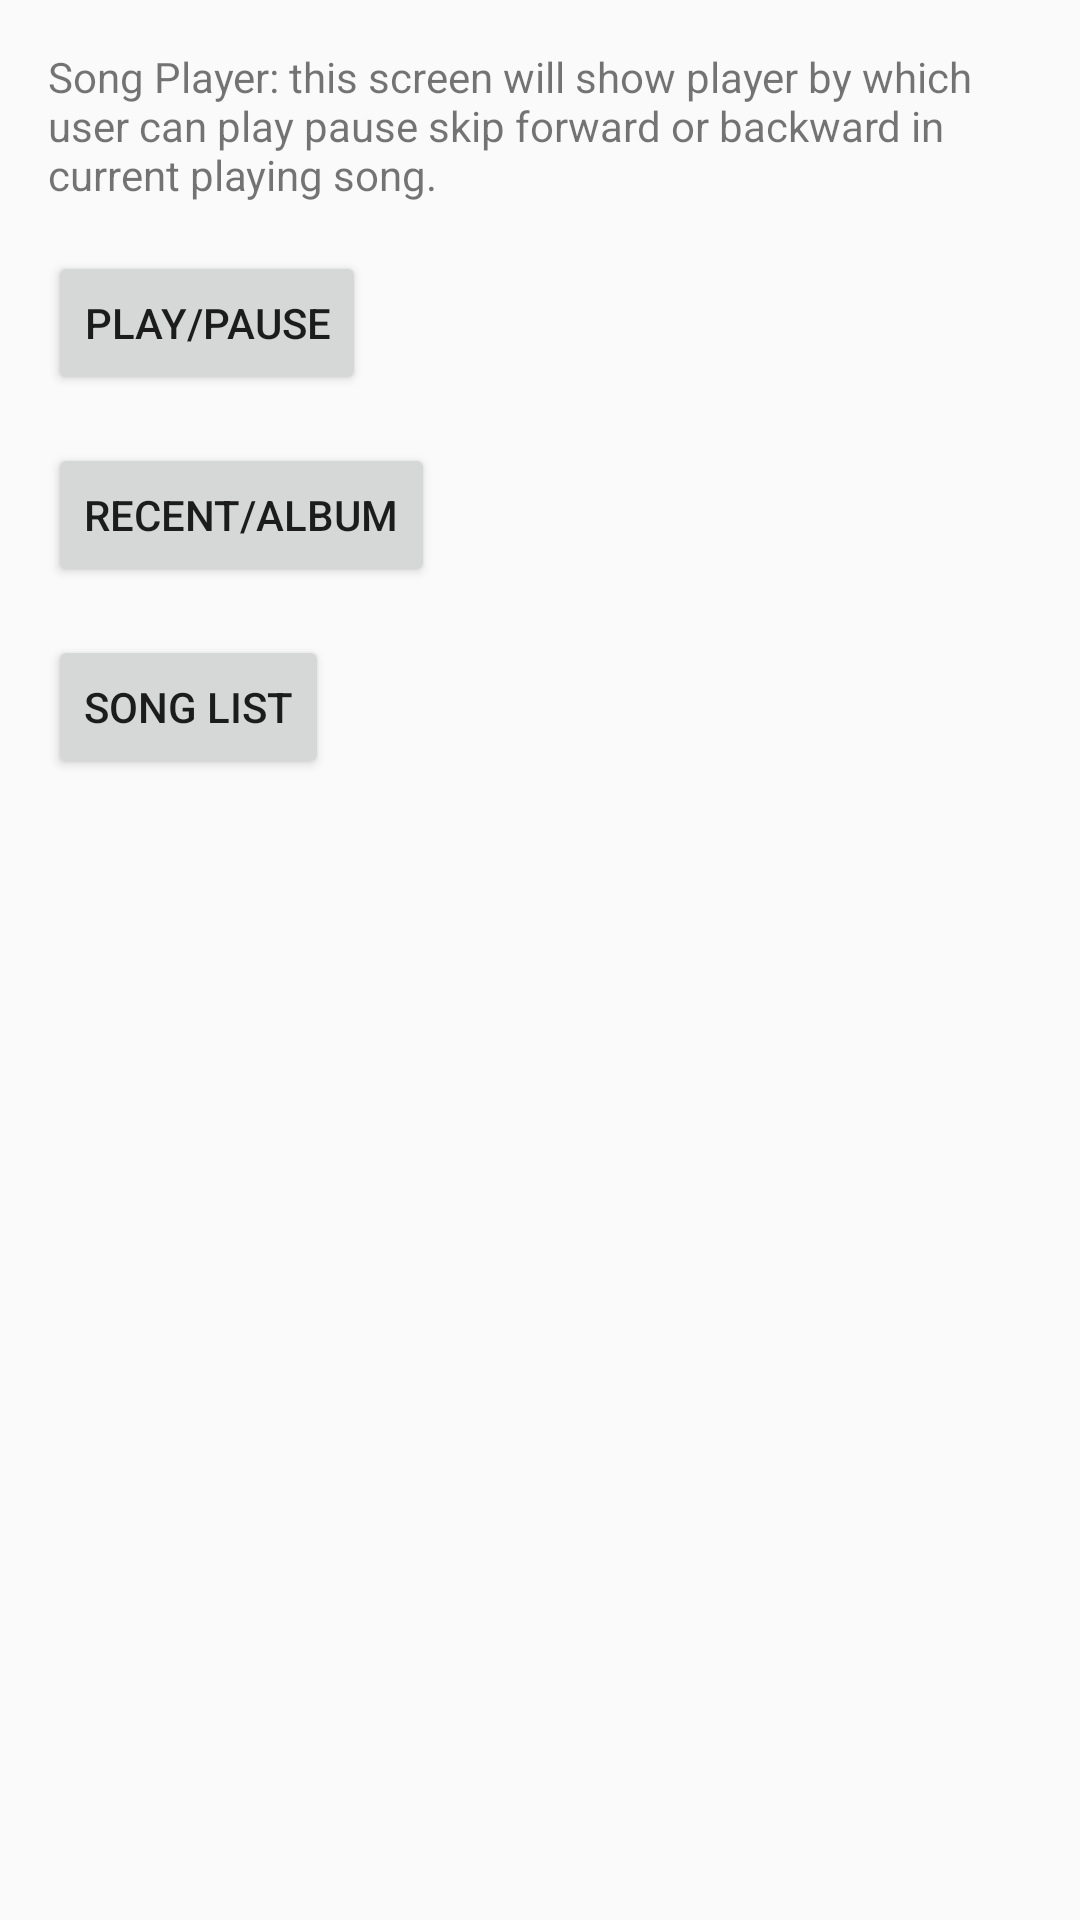

The Android layout XML behind this screen, and the referenced resources:
<!-- AndroidManifest.xml: application theme AppTheme -->
<!-- res/layout/activity_song_player.xml -->
<?xml version="1.0" encoding="utf-8"?>

<LinearLayout xmlns:android="http://schemas.android.com/apk/res/android"
    android:orientation="vertical"
    xmlns:tools="http://schemas.android.com/tools"
    android:id="@+id/activity_song_player"
    android:layout_width="match_parent"
    android:layout_height="match_parent"
    android:paddingBottom="@dimen/activity_vertical_margin"
    android:paddingLeft="@dimen/activity_horizontal_margin"
    android:paddingRight="@dimen/activity_horizontal_margin"
    android:paddingTop="@dimen/activity_vertical_margin"
    tools:context="com.nkp.musicalstructure.SongPlayerActivity">

    <TextView
        android:layout_width="wrap_content"
        android:layout_height="wrap_content"
        android:text="@string/songdetail" />

    <Button
        android:id="@+id/btn_play"
        android:layout_width="wrap_content"
        android:layout_height="wrap_content"
        android:layout_marginTop="@dimen/activity_horizontal_margin"
        android:text="@string/play" />

    <Button
        android:id="@+id/btn_album_list"
        android:layout_width="wrap_content"
        android:layout_height="wrap_content"
        android:layout_marginTop="@dimen/activity_horizontal_margin"
        android:text="@string/recent_text" />

    <Button
        android:id="@+id/btn_song_list"
        android:layout_width="wrap_content"
        android:layout_height="wrap_content"
        android:layout_marginTop="@dimen/activity_horizontal_margin"
        android:text="@string/songlist_text" />
</LinearLayout>
<!-- resources referenced by this layout -->
<resources>
  <dimen name="activity_horizontal_margin">16dp</dimen>
  <dimen name="activity_vertical_margin">16dp</dimen>
  <string name="play">Play/Pause</string>
  <string name="recent_text">Recent/Album</string>
  <string name="songdetail">Song Player: this screen will show player by which user can play pause skip forward or backward
      in current playing song.</string>
  <string name="songlist_text">Song List</string>
  <style name="AppTheme" parent="Theme.AppCompat.Light.DarkActionBar">
          <item name="colorPrimary">@color/colorPrimary</item>
          <item name="colorPrimaryDark">@color/colorPrimaryDark</item>
          <item name="colorAccent">@color/colorAccent</item>
      </style>
  <color name="colorPrimary">#808080</color>
  <color name="colorPrimaryDark">#681E0E</color>
  <color name="colorAccent">#FC3105</color>
</resources>
